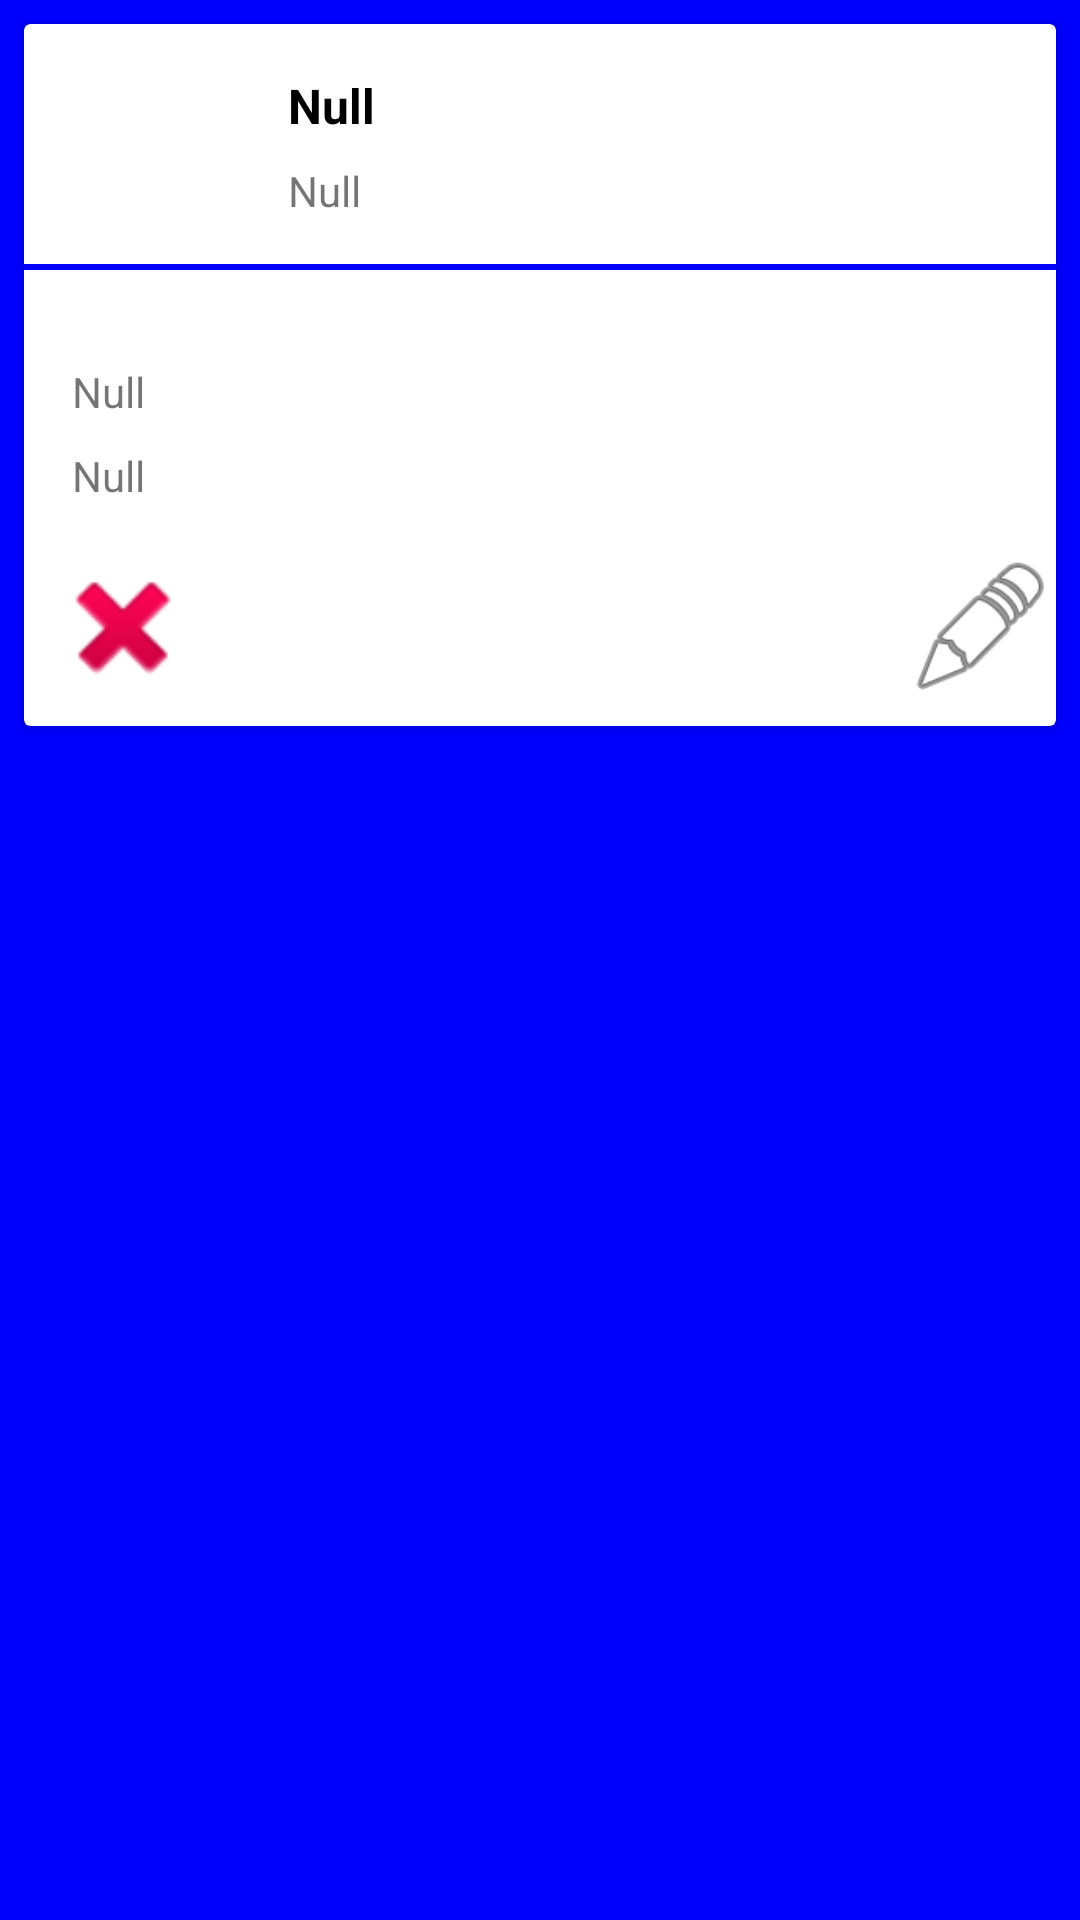

This screen was rendered from an Android layout file. Write that file and the resources it references.
<!-- AndroidManifest.xml: application theme AppTheme -->
<!-- res/layout/course_adapt.xml -->
<?xml version="1.0" encoding="utf-8"?>
<androidx.constraintlayout.widget.ConstraintLayout xmlns:android="http://schemas.android.com/apk/res/android"
    xmlns:app="http://schemas.android.com/apk/res-auto"
    xmlns:tools="http://schemas.android.com/tools"
    android:id="@+id/cons_lect_adp"
    android:layout_width="match_parent"
    android:layout_height="wrap_content"
    android:background="#0000ff"
    android:paddingBottom="8dp"
    tools:context=".adapter.CourseAdapter">

    <androidx.cardview.widget.CardView
        android:id="@+id/cv_lect_adp"
        android:layout_width="0dp"
        android:layout_height="wrap_content"
        android:layout_marginStart="8dp"
        android:layout_marginTop="8dp"
        android:layout_marginEnd="8dp"
        app:layout_constraintEnd_toEndOf="parent"
        app:layout_constraintStart_toStartOf="parent"
        app:layout_constraintTop_toTopOf="parent">

        <androidx.constraintlayout.widget.ConstraintLayout
            android:id="@+id/cons_cv_lect_adp"
            android:layout_width="match_parent"
            android:layout_height="wrap_content"
            android:paddingBottom="8dp">

            <Button
                android:id="@+id/crse_adapt_edit"
                android:layout_width="50dp"
                android:layout_height="50dp"
                android:layout_marginTop="16dp"
                android:background="@android:drawable/ic_menu_edit"
                app:layout_constraintEnd_toEndOf="parent"
                app:layout_constraintTop_toBottomOf="@+id/crse_adapt_end" />

            <Button
                android:id="@+id/crse_adapt_delete"
                android:layout_width="50dp"
                android:layout_height="50dp"
                android:layout_marginStart="8dp"
                android:layout_marginTop="16dp"
                android:background="@android:drawable/ic_delete"
                app:layout_constraintStart_toStartOf="parent"
                app:layout_constraintTop_toBottomOf="@+id/crse_adapt_end" />

            <ImageView
                android:id="@+id/img_icon_lect_adp"
                android:layout_width="64dp"
                android:layout_height="64dp"
                android:layout_marginStart="8dp"
                android:layout_marginTop="8dp"
                app:layout_constraintStart_toStartOf="parent"
                app:layout_constraintTop_toTopOf="parent"
                app:srcCompat="@drawable/googleg_standard_color_18" />

            <androidx.constraintlayout.widget.Guideline
                android:id="@+id/guideline2"
                android:layout_width="wrap_content"
                android:layout_height="wrap_content"
                android:orientation="horizontal"
                app:layout_constraintGuide_begin="42dp" />

            <TextView
                android:id="@+id/crse_adapt_course"
                android:layout_width="0dp"
                android:layout_height="wrap_content"
                android:layout_marginStart="16dp"
                android:layout_marginEnd="16dp"
                android:layout_marginBottom="4dp"
                android:maxLines="1"
                android:text="Null"
                android:textColor="@android:color/black"
                android:textSize="16sp"
                android:textStyle="bold"
                app:layout_constraintBottom_toTopOf="@+id/guideline2"
                app:layout_constraintEnd_toEndOf="parent"
                app:layout_constraintStart_toEndOf="@+id/img_icon_lect_adp" />

            <TextView
                android:id="@+id/crse_adapt_lecturer"
                android:layout_width="0dp"
                android:layout_height="wrap_content"
                android:layout_marginStart="16dp"
                android:layout_marginTop="4dp"
                android:layout_marginEnd="16dp"
                android:text="Null"
                app:layout_constraintEnd_toEndOf="parent"
                app:layout_constraintStart_toEndOf="@+id/img_icon_lect_adp"
                app:layout_constraintTop_toTopOf="@+id/guideline2" />

            <View
                android:id="@+id/divider"
                android:layout_width="0dp"
                android:layout_height="2dp"
                android:layout_marginTop="8dp"
                android:background="#0000ff"
                app:layout_constraintEnd_toEndOf="parent"
                app:layout_constraintStart_toStartOf="parent"
                app:layout_constraintTop_toBottomOf="@+id/img_icon_lect_adp" />

            <TextView
                android:id="@+id/crse_adapt_day"
                android:layout_width="wrap_content"
                android:layout_height="wrap_content"
                android:layout_marginStart="8dp"
                android:layout_marginTop="8dp"
                android:textColor="#ff0000"
                app:layout_constraintStart_toStartOf="parent"
                app:layout_constraintTop_toBottomOf="@+id/divider"
                tools:text="Null" />

            <TextView
                android:id="@+id/crse_adapt_start"
                android:layout_width="0dp"
                android:layout_height="wrap_content"
                android:layout_marginStart="16dp"
                android:layout_marginTop="4dp"
                android:layout_marginEnd="16dp"
                android:maxLines="2"
                android:text="Null"
                app:layout_constraintEnd_toEndOf="parent"
                app:layout_constraintStart_toStartOf="parent"
                app:layout_constraintTop_toBottomOf="@+id/crse_adapt_day" />

            <TextView
                android:id="@+id/crse_adapt_end"
                android:layout_width="0dp"
                android:layout_height="wrap_content"
                android:layout_marginStart="16dp"
                android:layout_marginTop="32dp"
                android:layout_marginEnd="16dp"
                android:maxLines="2"
                android:text="Null"
                app:layout_constraintEnd_toEndOf="parent"
                app:layout_constraintHorizontal_bias="0.0"
                app:layout_constraintStart_toStartOf="parent"
                app:layout_constraintTop_toBottomOf="@+id/crse_adapt_day" />

        </androidx.constraintlayout.widget.ConstraintLayout>
    </androidx.cardview.widget.CardView>

</androidx.constraintlayout.widget.ConstraintLayout>
<!-- resources referenced by this layout -->
<resources>
  <style name="AppTheme" parent="Theme.AppCompat.Light.NoActionBar">
          
          <item name="colorPrimary">#000000</item>
          <item name="colorAccent">#000000</item>
      </style>
</resources>
